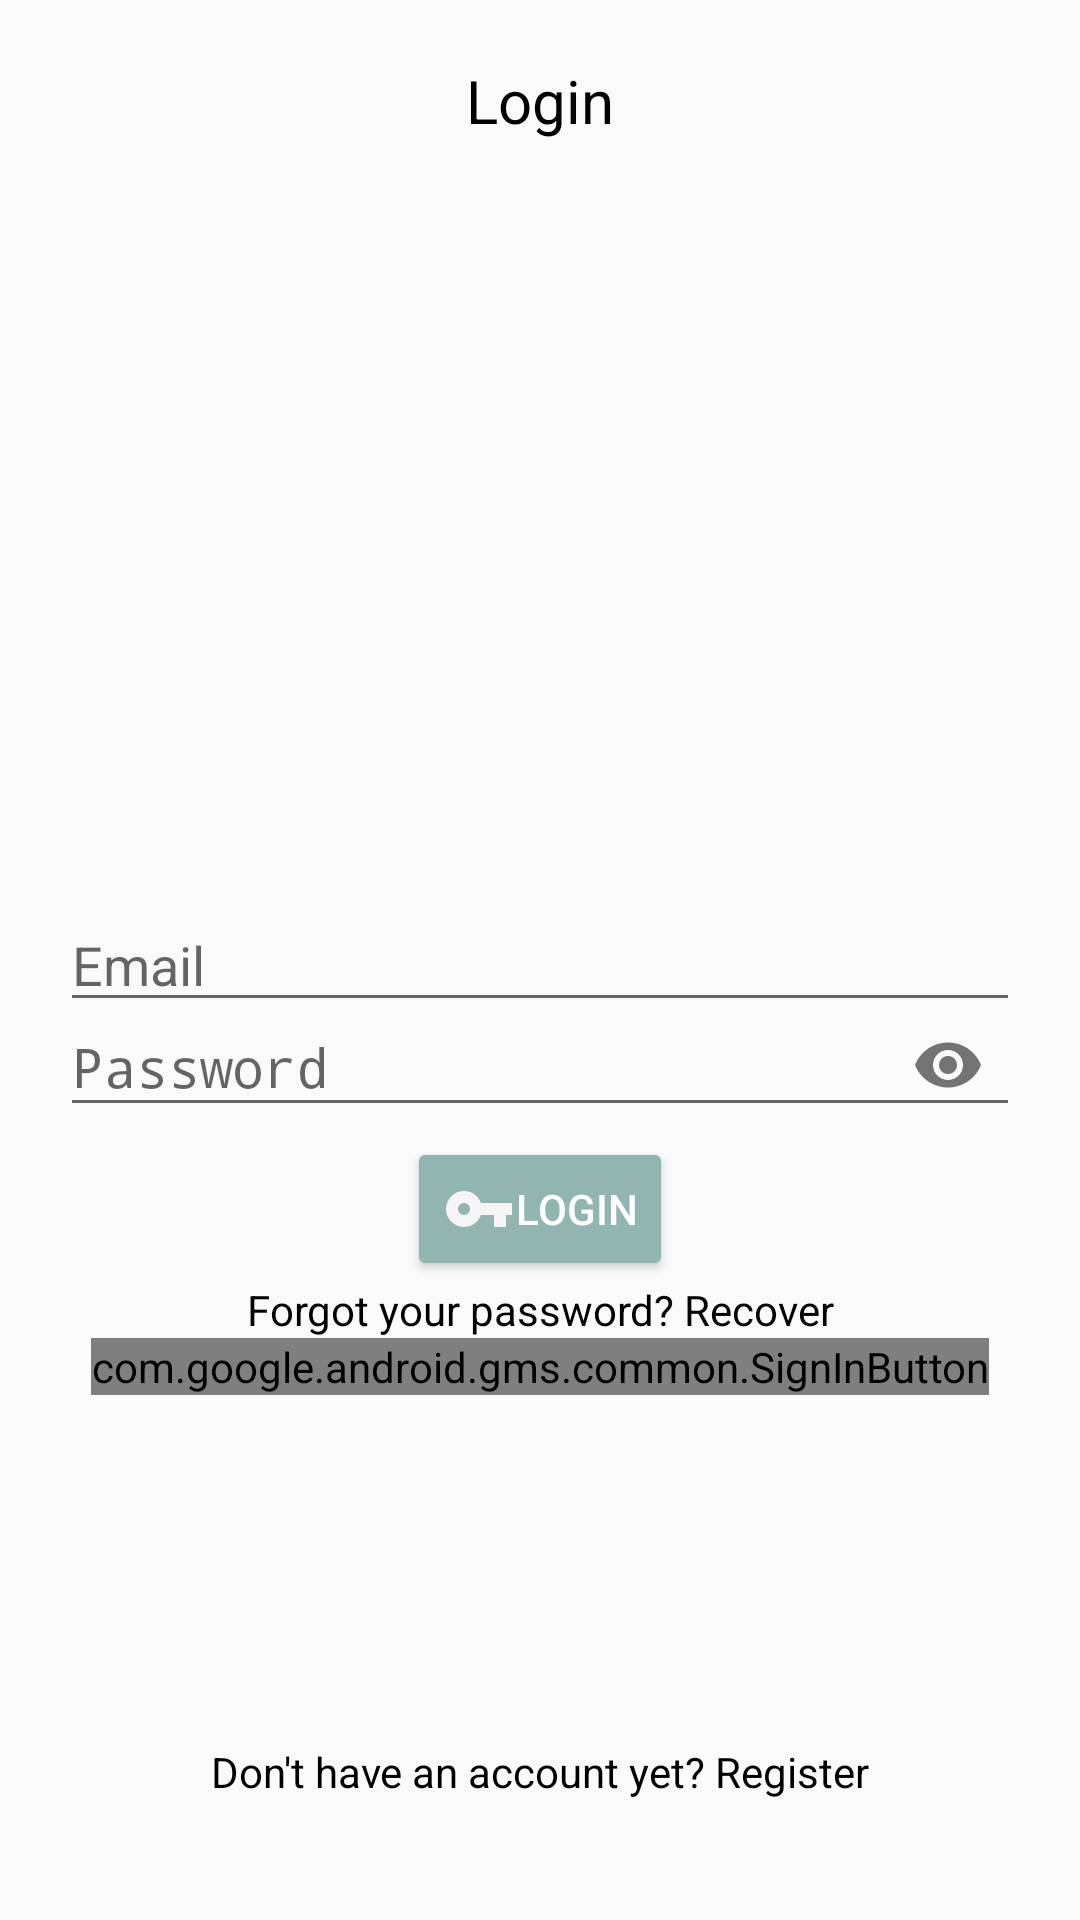

Reconstruct the res/layout file that produces this screen, plus the resources it refers to.
<!-- AndroidManifest.xml: application theme AppTheme -->
<!-- res/layout/activity_login.xml -->
<?xml version="1.0" encoding="utf-8"?>
<RelativeLayout xmlns:android="http://schemas.android.com/apk/res/android"
    xmlns:app="http://schemas.android.com/apk/res-auto"
    xmlns:tools="http://schemas.android.com/tools"
    android:layout_width="match_parent"
    android:layout_height="match_parent"
    android:padding="20dp"
    tools:context="com.amit.yoganet.LoginActivity">
    
    <TextView
        android:layout_width="match_parent"
        android:layout_height="wrap_content"
        android:textAlignment="center"
        android:gravity="center"
        android:text="@string/iniciar_sesi_n"
        android:textColor="@color/colorBlack"
        android:textSize="20sp"
        />
    
    <com.google.android.material.textfield.TextInputLayout
        android:layout_width="match_parent"
        android:layout_height="wrap_content"
        android:layout_centerHorizontal="true"
        android:layout_centerVertical="true"
        android:id="@+id/emailTIL"/>
    <EditText
        android:id="@+id/emailEt"
        android:inputType="textEmailAddress"
        android:hint="@string/email"
        android:layout_centerHorizontal="true"
        android:layout_centerVertical="true"
        android:layout_width="match_parent"
        android:layout_height="wrap_content"
        android:autofillHints="email" />
    
    <com.google.android.material.textfield.TextInputLayout
        android:layout_width="match_parent"
        android:layout_height="wrap_content"
        android:layout_centerHorizontal="true"
        android:layout_centerVertical="true"
        android:id="@+id/passwordTIL"
        android:layout_below="@id/emailTIL"
        app:passwordToggleEnabled="true">


        <EditText
            android:id="@+id/passwordEt"
            android:inputType="textPassword"
            android:hint="@string/password"
            android:layout_centerHorizontal="true"
            android:layout_centerVertical="true"
            android:layout_width="match_parent"
            android:layout_height="wrap_content"
            android:autofillHints="password" />
    </com.google.android.material.textfield.TextInputLayout>

    
    <Button
        android:id="@+id/loginBtn"
        android:text="@string/iniciar_sesi_n"
        style="@style/Widget.AppCompat.Button.Colored"
        android:layout_width="wrap_content"
        android:layout_centerHorizontal="true"
        android:layout_below="@id/passwordTIL"
        android:drawableStart="@drawable/ic_baseline_vpn_key_24"
        android:layout_height="wrap_content"/>

    


    <TextView
        android:id="@+id/recoverPassTv"
        android:layout_width="match_parent"
        android:layout_height="wrap_content"
        android:gravity="center"
        android:textAlignment="center"
        android:text="@string/olvidaste_tu_contrase_a_recuperar"
        android:layout_below="@id/loginBtn"
        android:textColor="@color/colorBlack" />

    
    <com.google.android.gms.common.SignInButton
        android:layout_width="wrap_content"
        android:layout_height="wrap_content"
        android:id="@+id/googleLoginBtn"
        android:layout_centerHorizontal="true"
        android:layout_below="@+id/recoverPassTv"
        />
    
    <TextView
        android:id="@+id/nothave_accountTv"
        android:layout_width="match_parent"
        android:layout_height="wrap_content"
        android:text="@string/a_n_no_tienes_una_cuenta_registrarse"
        android:layout_alignParentBottom="true"
        android:gravity="center"
        android:textAlignment="center"
        android:layout_marginTop="30dp"
        android:textColor="@color/colorBlack"
        android:layout_marginBottom="20dp"
        />

</RelativeLayout>
<!-- resources referenced by this layout -->
<resources>
  <color name="colorBlack">#000</color>
  <!-- drawable ic_baseline_vpn_key_24 (drawable) -->
  <vector android:height="24dp" android:tint="#F6F4F4"
      android:viewportHeight="24" android:viewportWidth="24"
      android:width="24dp" xmlns:android="http://schemas.android.com/apk/res/android">
      <path android:fillColor="#FFFFFF" android:pathData="M12.65,10C11.83,7.67 9.61,6 7,6c-3.31,0 -6,2.69 -6,6s2.69,6 6,6c2.61,0 4.83,-1.67 5.65,-4H17v4h4v-4h2v-4H12.65zM7,14c-1.1,0 -2,-0.9 -2,-2s0.9,-2 2,-2 2,0.9 2,2 -0.9,2 -2,2z"/>
  </vector>
  <string name="a_n_no_tienes_una_cuenta_registrarse">Don\'t have an account yet? Register</string>
  <string name="email">Email</string>
  <string name="iniciar_sesi_n">Login</string>
  <string name="olvidaste_tu_contrase_a_recuperar">Forgot your password? Recover</string>
  <string name="password">Password</string>
  <style name="AppTheme" parent="Theme.AppCompat.Light.NoActionBar">
          
          <item name="colorPrimary">@color/colorPrimary</item>
          <item name="colorPrimaryDark">@color/colorPrimaryDark</item>
          <item name="colorAccent">#91B5B1</item>
          <item name="windowActionBar">false</item>
          <item name="windowNoTitle">true</item>
      </style>
  <!-- not gathered from this repository: default colours our renderer supplied (Android Studio template values) -->
  <color name="colorPrimary">#FF6200EE</color>
  <color name="colorPrimaryDark">#FF3700B3</color>
</resources>
